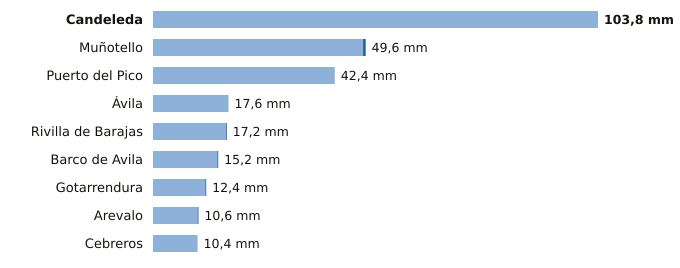

The file beside this chart, header and first rows:
estacion, provincia, indicativo, mm_6_dias_anteriores, mm_hoy, mm_7_dias, horas_de_hoy
Candeleda, Ávila, 3422D, 103.8, 0.0, 103.8, 11
Muñotello, Ávila, 2430Y, 49.0, 0.6, 49.6, 10
Puerto del Pico, Ávila, 3319D, 42.4, 0.0, 42.4, 11
Ávila, Ávila, 2444, 17.6, 0.0, 17.6, 12
Rivilla de Barajas, Ávila, 2512Y, 17.0, 0.2, 17.2, 9
Barco de Avila, Ávila, 2828Y, 15.0, 0.2, 15.2, 11
Gotarrendura, Ávila, 2453E, 12.2, 0.2, 12.4, 11
Arevalo, Ávila, 2456B, 10.4, 0.2, 10.6, 11
Cebreros, Ávila, 3337U, 10.4, 0.0, 10.4, 12
